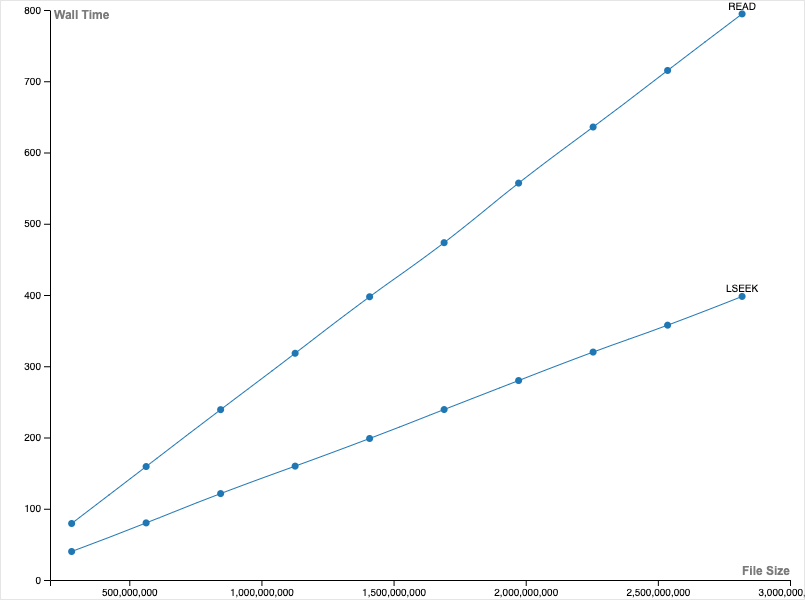

The table this chart was drawn from, first rows:
Type, File Size, Wall Time, Speed (B/s), Speed (MiB/s)
READ, 281873817, 79.3, 3554395, 3.39
LSEEK, 281873817, 39.99, 7048218, 6.722
READ, 563747634, 159.2, 3540145, 3.376
LSEEK, 563747634, 80.15, 7033936, 6.708
READ, 845621451, 239.1, 3536984, 3.373
LSEEK, 845621451, 121.3, 6971988, 6.649
READ, 1127495268, 318.2, 3543359, 3.379
LSEEK, 1127495268, 159.8, 7054842, 6.728
READ, 1409369085, 397.5, 3545318, 3.381
LSEEK, 1409369085, 198.6, 7095812, 6.767
READ, 1691242902, 473.4, 3572211, 3.407
LSEEK, 1691242902, 239.3, 7068897, 6.741
READ, 1973116719, 557.1, 3542046, 3.378
LSEEK, 1973116719, 279.9, 7048616, 6.722
READ, 2254990536, 635.8, 3546934, 3.383
LSEEK, 2254990536, 319.9, 7049361, 6.723
READ, 2536864353, 715.1, 3547416, 3.383
LSEEK, 2536864353, 357.7, 7092956, 6.764
READ, 2818738170, 794.5, 3547654, 3.383
LSEEK, 2818738170, 398, 7082198, 6.754
